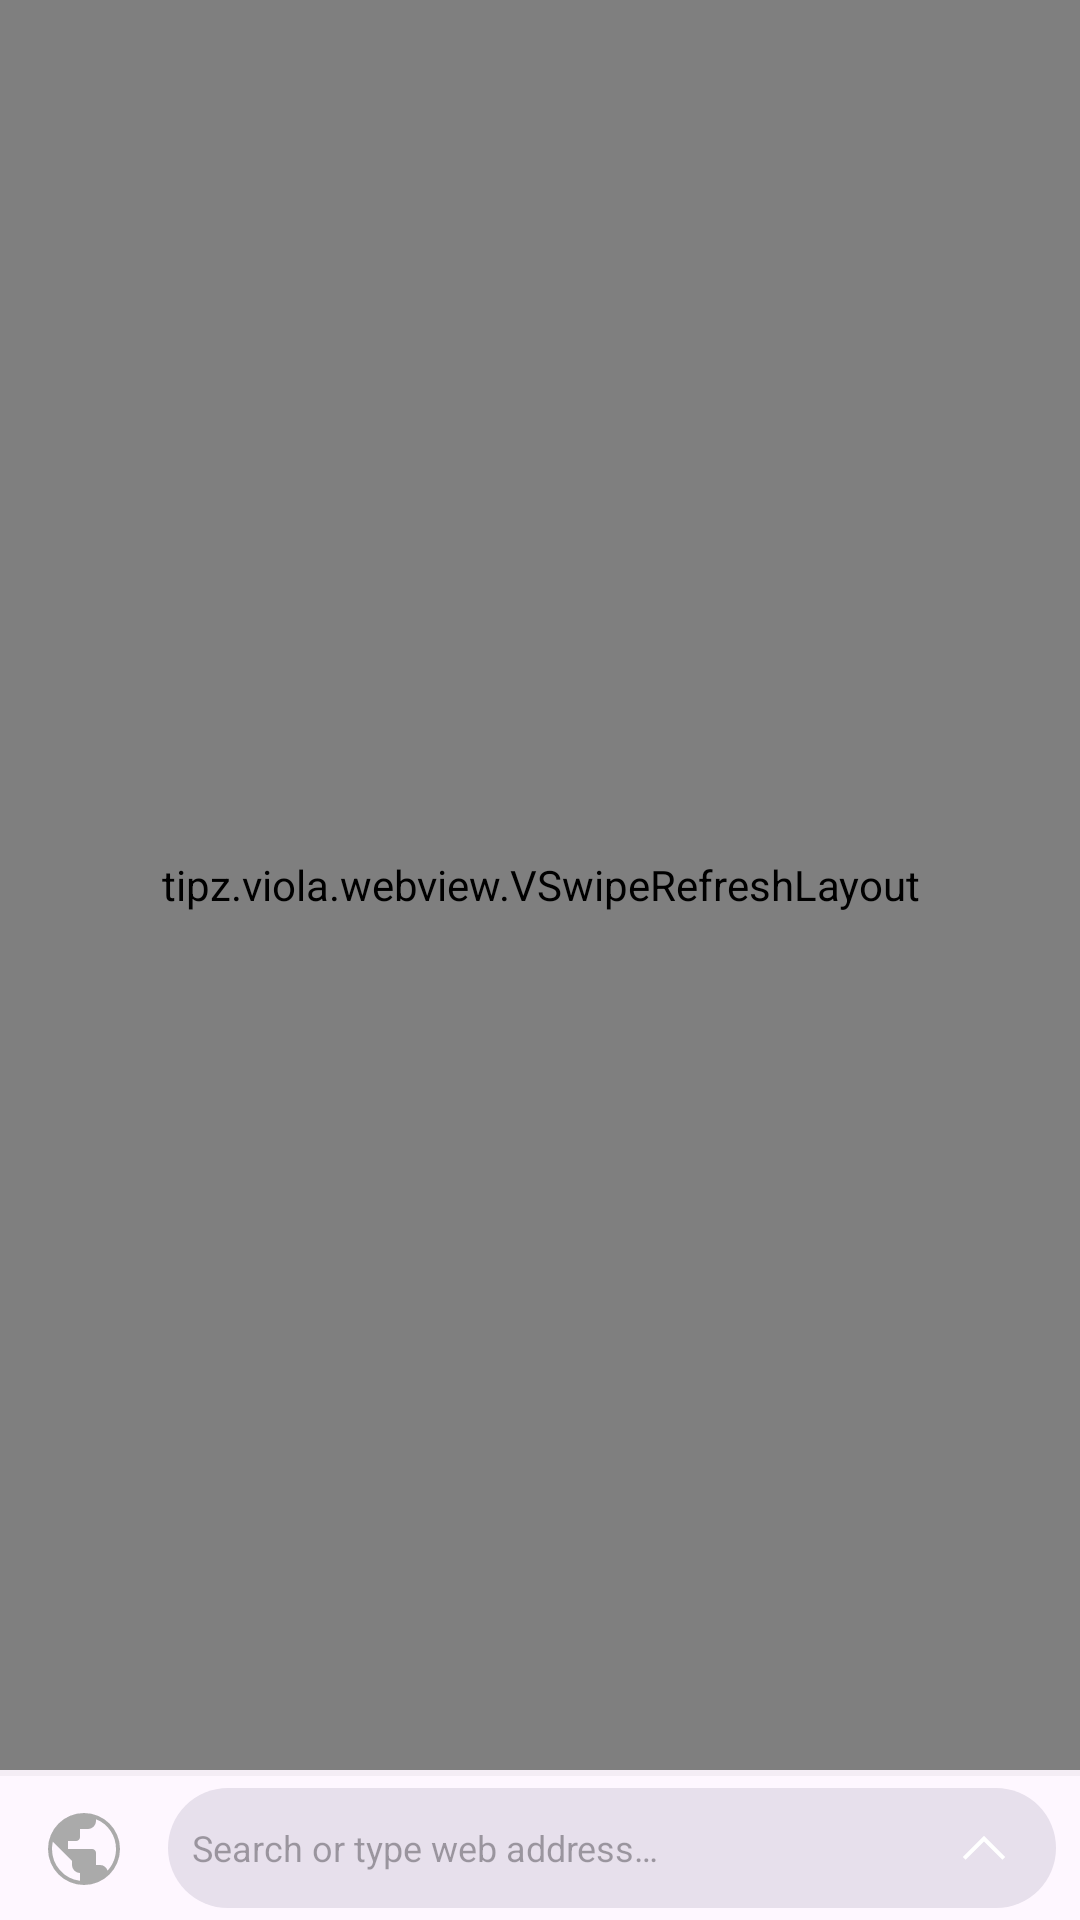

Here is an Android app screen rendered from its layout file. Give the layout XML and the strings, colors and styles it references.
<!-- AndroidManifest.xml: application theme Theme.App -->
<!-- res/layout/main_wpmode.xml -->
<androidx.constraintlayout.widget.ConstraintLayout xmlns:android="http://schemas.android.com/apk/res/android"
    xmlns:app="http://schemas.android.com/apk/res-auto"
    xmlns:tools="http://schemas.android.com/tools"
    android:layout_width="match_parent"
    android:layout_height="match_parent">

    <include
        android:id="@+id/layout_webview"
        layout="@layout/layout_webview"
        android:layout_width="0dp"
        android:layout_height="0dp"
        app:layout_constraintBottom_toTopOf="@id/MainProg"
        app:layout_constraintEnd_toEndOf="parent"
        app:layout_constraintStart_toStartOf="parent"
        app:layout_constraintTop_toTopOf="parent" />

    <ProgressBar
        android:id="@+id/MainProg"
        style="?android:progressBarStyleHorizontal"
        android:layout_width="match_parent"
        android:layout_height="2dp"
        android:indeterminate="false"
        android:progressBackgroundTint="#26000000"
        app:layout_constraintBottom_toTopOf="@id/actionBarBack"
        app:layout_constraintStart_toStartOf="parent"
        app:layout_constraintTop_toBottomOf="@id/layout_webview" />

    <RelativeLayout
        android:id="@+id/actionBarBack"
        android:layout_width="match_parent"
        android:layout_height="wrap_content"
        android:background="@color/colorTopBar"
        android:visibility="gone"
        app:layout_constraintBottom_toTopOf="@id/appbar"
        app:layout_constraintStart_toStartOf="parent"
        app:layout_constraintTop_toBottomOf="@id/MainProg">

        <androidx.recyclerview.widget.RecyclerView
            android:id="@+id/actionBar"
            android:layout_width="wrap_content"
            android:layout_height="36dp"
            android:hardwareAccelerated="true"
            android:orientation="horizontal"
            android:scrollbars="none" />
    </RelativeLayout>

    <com.google.android.material.appbar.AppBarLayout
        android:id="@+id/appbar"
        android:layout_width="match_parent"
        android:layout_height="wrap_content"
        app:layout_constraintBottom_toBottomOf="parent"
        app:layout_constraintStart_toStartOf="parent"
        app:layout_constraintTop_toBottomOf="@id/actionBarBack">

        <com.google.android.material.appbar.MaterialToolbar
            android:layout_width="match_parent"
            android:layout_height="?attr/minTouchTargetSize"
            android:paddingTop="4dp"
            android:paddingBottom="4dp"
            app:contentInsetEnd="0dp"
            app:contentInsetStart="0dp"
            app:title="@null">

            <androidx.constraintlayout.widget.ConstraintLayout
                android:layout_width="match_parent"
                android:layout_height="wrap_content">

                <androidx.appcompat.widget.AppCompatImageView
                    android:id="@+id/favicon"
                    android:layout_width="?attr/minTouchTargetSize"
                    android:layout_height="?attr/minTouchTargetSize"
                    android:contentDescription="@string/favicon_desp"
                    android:paddingLeft="8dp"
                    android:paddingTop="8dp"
                    android:paddingBottom="8dp"
                    app:layout_constraintBottom_toBottomOf="parent"
                    app:layout_constraintStart_toStartOf="parent"
                    app:layout_constraintTop_toTopOf="parent"
                    app:srcCompat="@drawable/default_favicon" />

                <ProgressBar
                    android:id="@+id/faviconProgressBar"
                    style="@android:style/Widget.DeviceDefault.Light.ProgressBar.Large"
                    android:layout_width="?attr/minTouchTargetSize"
                    android:layout_height="?attr/minTouchTargetSize"
                    android:contentDescription="@string/favicon_desp"
                    android:indeterminate="true"
                    android:padding="8dp"
                    android:visibility="gone"
                    app:layout_constraintBottom_toBottomOf="parent"
                    app:layout_constraintStart_toStartOf="parent"
                    app:layout_constraintTop_toTopOf="parent" />

                <androidx.constraintlayout.widget.Barrier
                    android:id="@+id/barrier"
                    android:layout_width="wrap_content"
                    android:layout_height="wrap_content"
                    app:barrierDirection="right"
                    app:constraint_referenced_ids="favicon,faviconProgressBar" />

                <com.google.android.material.textfield.MaterialAutoCompleteTextView
                    android:id="@+id/UrlEdit"
                    android:layout_width="0dp"
                    android:layout_height="40dp"
                    android:layout_gravity="center_horizontal"
                    android:layout_marginLeft="8dp"
                    android:layout_marginRight="8dp"
                    android:background="@drawable/url_edit_bg"
                    android:hint="@string/address_bar_hint"
                    android:imeOptions="actionGo|flagNoExtractUi|flagNoFullscreen"
                    android:importantForAutofill="no"
                    android:inputType="textUri|textWebEditText|textNoSuggestions|textEmailAddress"
                    android:paddingLeft="8dp"
                    android:paddingTop="8dp"
                    android:paddingRight="48dp"
                    android:paddingBottom="8dp"
                    android:selectAllOnFocus="true"
                    android:singleLine="true"
                    android:textColor="@color/colorElement"
                    android:textSize="12dp"
                    app:layout_constraintEnd_toEndOf="parent"
                    app:layout_constraintStart_toEndOf="@id/barrier"
                    app:layout_constraintTop_toTopOf="parent" />

                <androidx.appcompat.widget.AppCompatImageView
                    android:id="@+id/fab"
                    android:layout_width="?attr/minTouchTargetSize"
                    android:layout_height="?attr/minTouchTargetSize"
                    android:layout_marginRight="8dp"
                    android:background="?attr/selectableItemBackground"
                    android:contentDescription="@string/fab_desp"
                    android:padding="8dp"
                    app:layout_constraintBottom_toBottomOf="parent"
                    app:layout_constraintEnd_toEndOf="parent"
                    app:layout_constraintTop_toTopOf="parent"
                    app:srcCompat="@drawable/arrow_up"
                    tools:ignore="RedundantDescriptionCheck" />
            </androidx.constraintlayout.widget.ConstraintLayout>

        </com.google.android.material.appbar.MaterialToolbar>

    </com.google.android.material.appbar.AppBarLayout>

</androidx.constraintlayout.widget.ConstraintLayout>
<!-- res/layout/layout_webview.xml (included above) -->
<?xml version="1.0" encoding="utf-8"?>
<tipz.viola.webview.VSwipeRefreshLayout xmlns:android="http://schemas.android.com/apk/res/android"
    android:id="@+id/swipe"
    android:layout_width="match_parent"
    android:layout_height="match_parent">

    <tipz.viola.webview.VWebView
        android:id="@+id/webview"
        android:layout_width="match_parent"
        android:layout_height="match_parent"
        android:scrollbarStyle="insideOverlay" />
</tipz.viola.webview.VSwipeRefreshLayout>
<!-- resources referenced by this layout -->
<resources>
  <color name="colorTopBar">@android:color/system_neutral1_800</color>
  <!-- drawable arrow_up (drawable) -->
  <?xml version="1.0" encoding="utf-8"?>
  <vector xmlns:android="http://schemas.android.com/apk/res/android"
      android:width="24dp"
      android:height="24dp"
      android:viewportWidth="960"
      android:viewportHeight="960">
      <path
          android:fillColor="@android:color/white"
          android:pathData="M480 404.31l-184 184L267.69 560 480 347.69 692.31 560 664 588.31l-184-184z"/>
  </vector>
  <!-- drawable default_favicon (drawable) -->
  <?xml version="1.0" encoding="utf-8"?>
  <vector xmlns:android="http://schemas.android.com/apk/res/android"
      android:width="24dp"
      android:height="24dp"
      android:viewportWidth="960"
      android:viewportHeight="960">
      <path
          android:fillColor="@android:color/darker_gray"
          android:pathData="M480.13 840q-74.67 0-140.41-28.34-65.73-28.34-114.36-76.92-48.63-48.58-76.99-114.26Q120 554.81 120 480.13q0-74.67 28.34-140.41 28.34-65.73 76.92-114.36 48.58-48.63 114.26-76.99Q405.19 120 479.87 120q74.67 0 140.41 28.34 65.73 28.34 114.36 76.92 48.63 48.58 76.99 114.26Q840 405.19 840 479.87q0 74.67-28.34 140.41-28.34 65.73-76.92 114.36-48.58 48.63-114.26 76.99Q554.81 840 480.13 840zM440 798v-78q-33 0-56.5-23.5T360 640v-40L168 408q-3 18-5.5 36t-2.5 36q0 121 79.5 212T440 798zm276-102q20-22 36-47.5t26.5-53q10.5-27.5 16-56.5t5.5-59q0-98.58-54.11-180.06Q691.77 218.46 600 182.46V200q0 33-23.5 56.5T520 280h-80v80q0 17-11.5 28.5T400 400h-80v80h240q17 0 28.5 11.5T600 520v120h40q26 0 47 15.5t29 40.5z"/>
  </vector>
  <!-- drawable url_edit_bg (drawable) -->
  <?xml version="1.0" encoding="utf-8"?>
  <shape xmlns:android="http://schemas.android.com/apk/res/android">
      <solid android:color="@color/legacy_colorSurfaceVariant" />
      <corners android:radius="24dp"/>
  </shape>
  <string name="address_bar_hint">Search or type web address…</string>
  <string name="fab_desp">"Ein Knopf, wenn gedrückt, wird die Aktionsleiste anzeigen oder schließen."</string>
  <string name="favicon_desp">"Favicon der Webseite. Darauf klicken wird einen Dialog mit dem Webseitentitel anzeigen."</string>
  <style name="Theme.App" parent="Theme.Material3.DayNight.NoActionBar">
          
          <item name="alertDialogTheme">@style/ThemeOverlay.Material3.MaterialAlertDialog</item>
          <item name="dialogCornerRadius">28dp</item>
  
          
          <item name="android:statusBarColor">@android:color/transparent</item>
          <item name="android:navigationBarColor">@android:color/transparent</item>
  
          
          <item name="snackbarStyle">@style/Theme.App.SnackBarStyle</item>
          <item name="snackbarTextViewStyle">@style/Theme.App.SnackBarStyle.TextView</item>
          <item name="snackbarButtonStyle">@style/Theme.App.SnackBarStyle.Button</item>
      </style>
  <color name="legacy_colorSurfaceVariant">#E7E0EC</color>
  <style name="Theme.App.SnackBarStyle" parent="Widget.Material3.Snackbar">
          <item name="android:backgroundTint">?attr/colorSecondaryContainer</item>
      </style>
  <style name="Theme.App.SnackBarStyle.TextView" parent="Widget.Material3.Snackbar.TextView">
          <item name="android:textColor">?attr/colorOnSecondaryContainer</item>
      </style>
  <style name="Theme.App.SnackBarStyle.Button" parent="Widget.Material3.Button.TextButton.Snackbar">
          <item name="android:textColor">?attr/colorPrimary</item>
      </style>
</resources>
